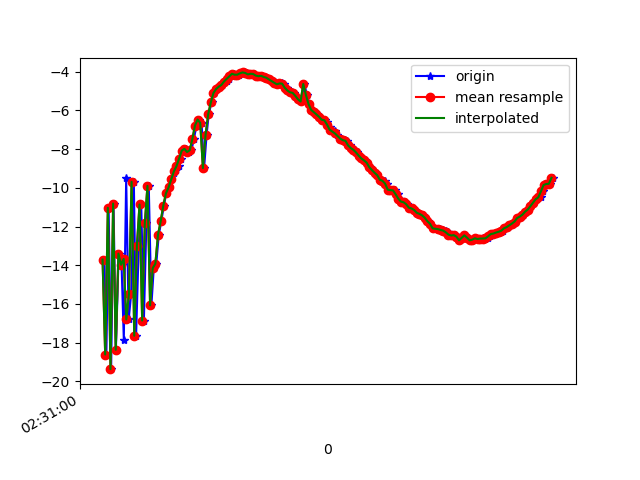

Source data for this figure (header and first rows):
1617849060414, 544703970953198, -13.705994, -0.344568, 2.859675
1617849060429, 544703990183968, -18.62, -0.5605, -12.17
1617849060446, 544704009414738, -11.03, 0.6033, 0.03059
1617849060465, 544704028645508, -19.37, -0.4408, -7.097
1617849060483, 544704047876278, -10.81, 1.453, -6.187
1617849060501, 544704067107048, -18.37, 0.2816, 0.4339
1617849060522, 544704086337818, -13.4, 1.404, -12.74
1617849060544, 544704105568588, -13.98, 1.612, 3.638
1617849060561, 544704124799358, -17.85, 0.852, -9.682
1617849060579, 544704144030128, -9.496, 2.494, -5.386
1617849060598, 544704163260898, -16.8, 1.58, 2.185
1617849060617, 544704182491668, -15.47, 2.232, -12.6
1617849060637, 544704201722438, -9.686, 3.018, 0.1562
1617849060654, 544704220953208, -17.64, 2.087, -1.166
1617849060674, 544704240324918, -13.02, 3.013, -12.54
1617849060693, 544704259555688, -10.86, 3.487, 1.96
1617849060713, 544704278786458, -16.86, 2.503, -2.434
1617849060732, 544704298017228, -11.84, 3.735, -12.1
1617849060750, 544704317247998, -9.896, 4.032, 1.463
1617849060770, 544704336478768, -16.07, 3.082, -1.544
1617849060788, 544704355709538, -14.15, 2.72, 1.009
1617849060807, 544704374940308, -13.92, 3.244, -4.486
1617849060826, 544704394171078, -12.42, 3.719, -4.067
1617849060845, 544704413401848, -11.74, 3.841, -4.208
1617849060864, 544704432632618, -10.92, 3.948, -4.237
1617849060883, 544704451863388, -10.29, 4.044, -4.411
1617849060902, 544704471094158, -9.98, 4.095, -4.436
1617849060921, 544704490324928, -9.558, 4.024, -4.446
1617849060940, 544704509555698, -9.248, 3.958, -4.485
1617849060958, 544704528786468, -9.058, 3.908, -4.5
1617849060977, 544704548017238, -8.877, 3.95, -4.563
1617849060997, 544704567248008, -8.485, 4.171, -4.802
1617849061017, 544704586478778, -8.074, 4.248, -4.962
1617849061035, 544704605709548, -7.981, 4.179, -4.961
1617849061054, 544704624940318, -8.146, 3.787, -4.944
1617849061073, 544704644171088, -8.059, 3.519, -4.907
1617849061091, 544704663401858, -7.486, 3.42, -5.014
1617849061112, 544704682632628, -6.777, 3.34, -5.068
1617849061131, 544704701863398, -6.468, 3.234, -5.08
1617849061150, 544704721094168, -6.642, 3.077, -5.272
1617849061169, 544704740324938, -8.981, 4.795, -3.644
1617849061188, 544704759555708, -7.267, 3.893, -4.65
1617849061204, 544704778786478, -6.2, 3.139, -5.031
1617849061226, 544704798017248, -5.584, 2.501, -5.474
1617849061243, 544704817248018, -5.096, 1.896, -5.727
1617849061263, 544704836478788, -4.891, 1.573, -5.861
1617849061282, 544704855709558, -4.771, 1.23, -6.003
1617849061302, 544704874940328, -4.682, 1.061, -6.197
1617849061320, 544704894171098, -4.535, 0.8605, -6.307
1617849061339, 544704913401868, -4.471, 0.5969, -6.445
1617849061359, 544704932632638, -4.364, 0.3209, -6.491
1617849061378, 544704951863408, -4.239, 0.1027, -6.63
1617849061398, 544704971094178, -4.103, -0.1017, -6.752
1617849061414, 544704990324948, -4.151, -0.3505, -6.835
1617849061435, 544705009555718, -4.151, -0.5114, -6.932
1617849061454, 544705028786488, -4.082, -0.745, -7.055
1617849061471, 544705048017258, -4.034, -0.8986, -7.148
1617849061493, 544705067248028, -4.062, -1.076, -7.255
1617849061511, 544705086478798, -4.135, -1.284, -7.305
1617849061530, 544705105709568, -4.103, -1.445, -7.356
1617849061549, 544705124940338, -4.113, 0.7238, -6.29
... 118 more rows
